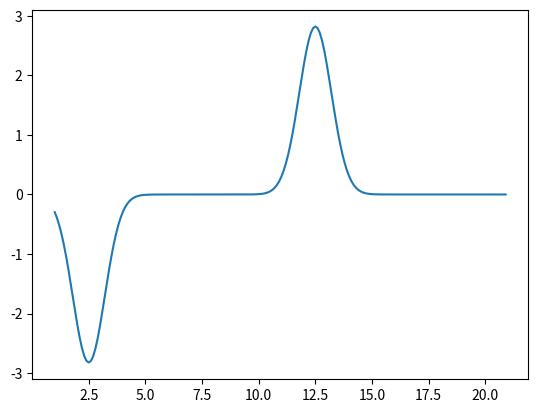

This figure's Python source:
import numpy as np
import matplotlib.pyplot as plt
from math import *

l = 20
v = 3
xs = 5
tau = 0.2
t = 1.5
dis = np.arange(1,l+1,0.1)

U = []
for n in range(1,51):
    u1 = []
    for x in dis:
        w = n*pi*xs/l
        a = sin(n*pi*xs/l)*exp(-((w*tau)**2/4))
        u = a*sin(n*pi*x/l)*cos(w*t)
        u1.append(u)
    U.append(u1)
print("First 50 modes are ")
#print(np.shape(U))
#u_sum = U.sum(axis=0)
U1 = []
for i in U:
    U1.append(i)
#print(U1)
#u_sum = U1.sum(axis=0)
array = np.array(U)
#print(np.shape(array))
u_sum = array.sum(axis = 0)
print(np.shape(u_sum))

plt.plot(dis,u_sum)
plt.show()
     


